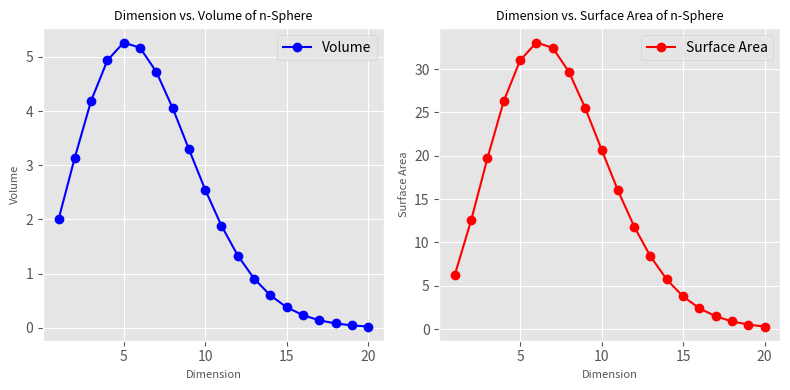

The matplotlib source for this figure:
import matplotlib.pyplot as plt
import numpy as np
from scipy.special import gamma

def volume_n_sphere(n, r=1):
    """计算n维球的体积"""
    return (np.pi ** (n / 2) / gamma(n / 2 + 1)) * (r ** n)

def surface_area_n_sphere(n, r=1):
    """计算n维球的表面积"""
    return (2 * np.pi ** ((n + 1) / 2) / gamma((n + 1) / 2)) * (r ** n)

# 维度范围
dimensions = np.arange(1, 21)

# 计算体积和表面积
volumes = [volume_n_sphere(n) for n in dimensions]
surface_areas = [surface_area_n_sphere(n) for n in dimensions]

# 创建图形
plt.style.use('ggplot')
fig, ax1 = plt.subplots(1, 2, figsize=(8, 4))

# 绘制体积图
ax1[0].plot(dimensions, volumes, 'bo-', label='Volume')
ax1[0].set_xlabel('Dimension', fontsize=8)
ax1[0].set_ylabel('Volume', fontsize=8)
ax1[0].set_title('Dimension vs. Volume of n-Sphere', fontsize=9)
ax1[0].legend()
ax1[0].grid(True)

# 绘制表面积图
ax1[1].plot(dimensions, surface_areas, 'ro-', label='Surface Area')
ax1[1].set_xlabel('Dimension', fontsize=8)
ax1[1].set_ylabel('Surface Area', fontsize=8)
ax1[1].set_title('Dimension vs. Surface Area of n-Sphere', fontsize=9)
ax1[1].legend()
ax1[1].grid(True)

# 显示图形
plt.tight_layout()
plt.savefig('hyperball_d_vs_vol_surface.png')
plt.show()
